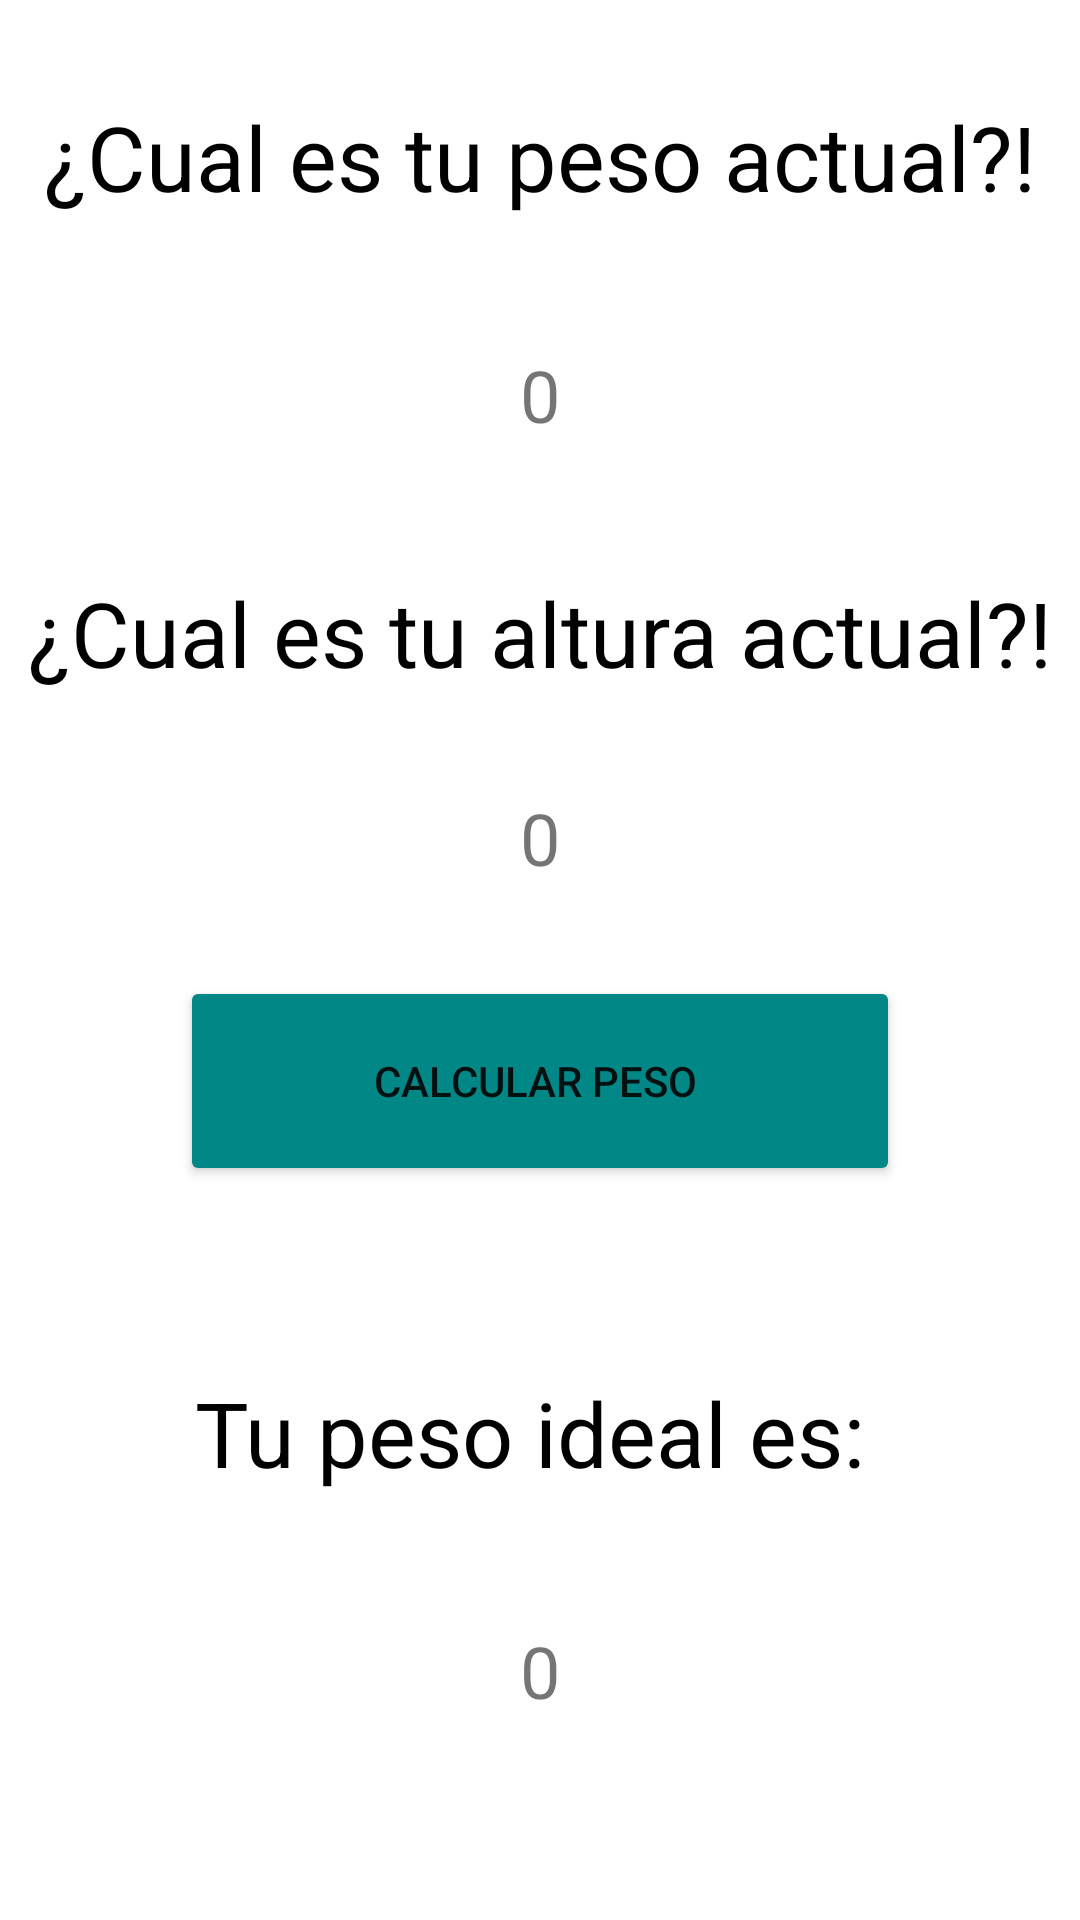

Android layout source for this screen:
<!-- AndroidManifest.xml: application theme Theme.ProyectoAlvErwing -->
<!-- res/layout/pesos.xml -->
<?xml version="1.0" encoding="utf-8"?>
<LinearLayout xmlns:android="http://schemas.android.com/apk/res/android"
    android:layout_width="match_parent"
    android:orientation="vertical"
    android:layout_height="match_parent">

    <TextView
        android:id="@+id/textViem"
        android:layout_width="match_parent"
        android:layout_height="wrap_content"
        android:layout_marginTop="32dp"
        android:text="¿Cual es tu peso actual?!"
        android:textColor="@color/black"
        android:layout_weight="1"
        android:textAlignment="center"
        android:textSize="30sp"/>


    <TextView
        android:layout_width="match_parent"
        android:layout_height="wrap_content"
        android:textSize="24dp"
        android:layout_weight="1"
        android:text="0"
        android:layout_marginTop="32dp"
        android:textAlignment="center"/>

    <TextView
        android:id="@+id/text_2"
        android:layout_width="match_parent"
        android:layout_height="wrap_content"
        android:layout_marginTop="32dp"
        android:text="¿Cual es tu altura actual?!"
        android:textColor="@color/black"
        android:textAlignment="center"
        android:textSize="30sp"/>

    <TextView
        android:id="@+id/textaltura"
        android:layout_width="match_parent"
        android:layout_height="wrap_content"
        android:textSize="24dp"
        android:text="0"
        android:layout_marginTop="32dp"
        android:textAlignment="center"/>


    <Button
        android:layout_width="match_parent"
        android:layout_height="wrap_content"
        android:layout_weight="2"
        android:layout_marginHorizontal="60dp"
        android:backgroundTint="@color/teal_700"
        android:layout_marginVertical="30dp"
        android:text="Calcular peso "/>


    <TextView
        android:id="@+id/text_3"
        android:layout_width="match_parent"
        android:layout_height="wrap_content"
        android:layout_marginTop="32dp"
        android:layout_weight="1"
        android:text="Tu peso ideal es: "
        android:textAlignment="center"
        android:textColor="@color/black"
        android:textSize="30sp" />

    <TextView
        android:id="@+id/textpesoideal"
        android:layout_width="match_parent"
        android:layout_height="wrap_content"
        android:textSize="24dp"
        android:text="0"
        android:layout_weight="6"
        android:layout_marginTop="32dp"
        android:textAlignment="center"/>



</LinearLayout>
<!-- resources referenced by this layout -->
<resources>
  <color name="black">#FF000000</color>
  <color name="teal_700">#FF018786</color>
  <style name="Theme.ProyectoAlvErwing" parent="Theme.MaterialComponents.DayNight.DarkActionBar">
          
          <item name="colorPrimary">@color/purple_500</item>
          <item name="colorPrimaryVariant">@color/purple_700</item>
          <item name="colorOnPrimary">@color/white</item>
          
          <item name="colorSecondary">@color/teal_200</item>
          <item name="colorSecondaryVariant">@color/teal_700</item>
          <item name="colorOnSecondary">@color/black</item>
          
          <item name="android:statusBarColor" tools:targetApi="l">?attr/colorPrimaryVariant</item>
          
      </style>
  <color name="purple_500">#FF6200EE</color>
  <color name="purple_700">#FF3700B3</color>
  <color name="white">#FFFFFFFF</color>
  <color name="teal_200">#FF03DAC5</color>
</resources>
